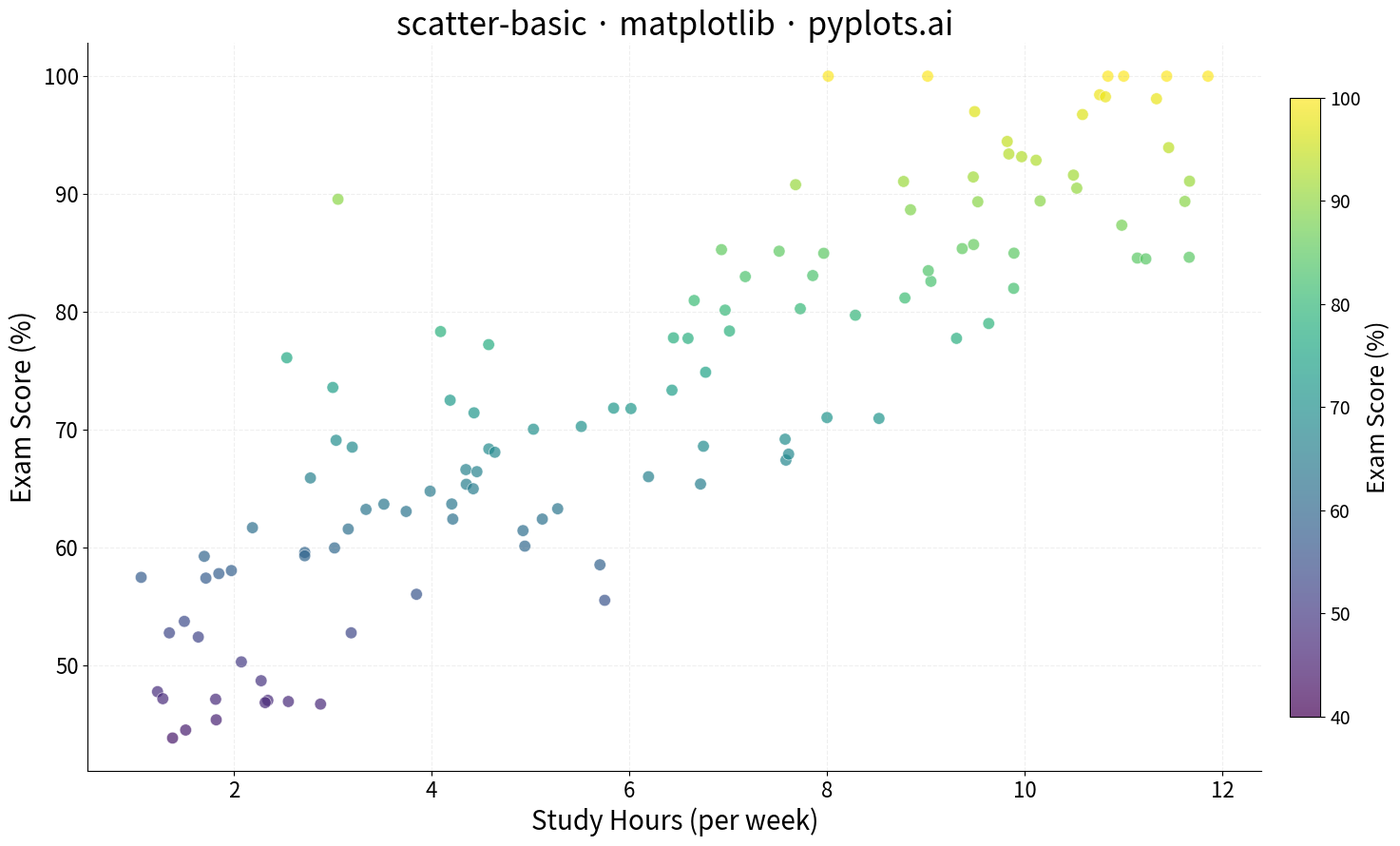

This figure's Python source:
""" pyplots.ai
scatter-basic: Basic Scatter Plot
Library: matplotlib 3.10.8 | Python 3.14
Quality: 85/100 | Created: 2025-12-22
"""

import matplotlib.pyplot as plt
import numpy as np


# Data - study hours vs exam scores (realistic educational context)
np.random.seed(42)
study_hours = np.random.uniform(1, 12, 120)
exam_scores = 45 + study_hours * 4.5 + np.random.randn(120) * 8
exam_scores = np.clip(exam_scores, 0, 100)

# Plot
fig, ax = plt.subplots(figsize=(16, 9))
scatter = ax.scatter(
    study_hours,
    exam_scores,
    c=exam_scores,
    cmap="viridis",
    alpha=0.7,
    s=80,
    edgecolors="white",
    linewidths=0.5,
    vmin=40,
    vmax=100,
)

# Colorbar - distinctive matplotlib feature
cbar = fig.colorbar(scatter, ax=ax, pad=0.02, shrink=0.85)
cbar.set_label("Exam Score (%)", fontsize=18)
cbar.ax.tick_params(labelsize=14)

# Style
ax.set_xlabel("Study Hours (per week)", fontsize=20)
ax.set_ylabel("Exam Score (%)", fontsize=20)
ax.set_title("scatter-basic · matplotlib · pyplots.ai", fontsize=24, fontweight="medium")
ax.tick_params(axis="both", labelsize=16)
ax.spines["top"].set_visible(False)
ax.spines["right"].set_visible(False)
ax.grid(True, alpha=0.2, linewidth=0.8, linestyle="--")

plt.tight_layout()
plt.savefig("plot.png", dpi=300, bbox_inches="tight")
